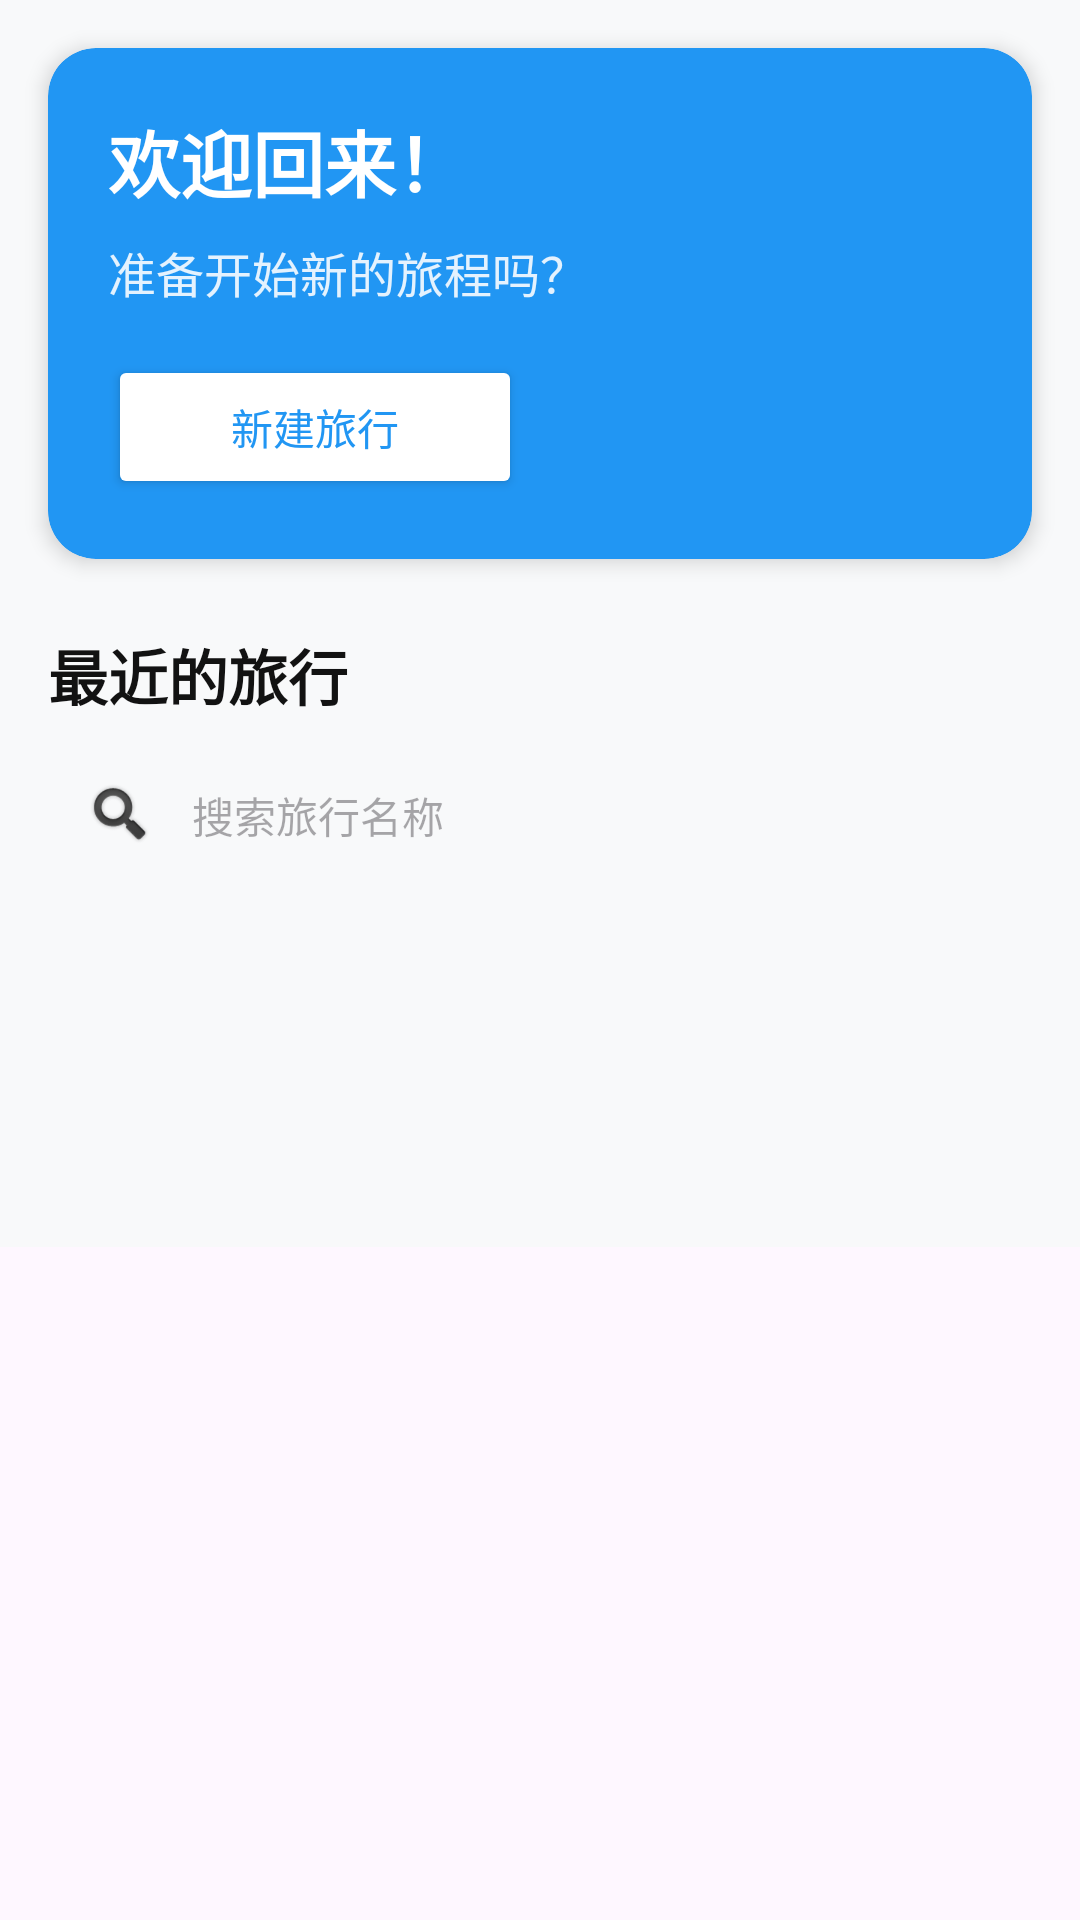

Layout XML and referenced resources for this Android screen:
<!-- AndroidManifest.xml: application theme Theme.WonderLog -->
<!-- res/layout/fragment_home.xml -->
<?xml version="1.0" encoding="utf-8"?>
<ScrollView xmlns:android="http://schemas.android.com/apk/res/android"
    xmlns:app="http://schemas.android.com/apk/res-auto"
    xmlns:tools="http://schemas.android.com/tools"
    android:layout_width="match_parent"
    android:layout_height="match_parent"
    tools:context=".HomeFragment">

    <LinearLayout
        android:layout_width="match_parent"
        android:layout_height="wrap_content"
        android:orientation="vertical"
        android:background="#F8F9FA">

        
        <androidx.cardview.widget.CardView
            android:layout_width="match_parent"
            android:layout_height="wrap_content"
            android:layout_margin="16dp"
            app:cardBackgroundColor="@color/primary"
            app:cardCornerRadius="16dp"
            app:cardElevation="4dp">

            <LinearLayout
                android:layout_width="match_parent"
                android:layout_height="wrap_content"
                android:orientation="vertical"
                android:padding="20dp">

                <TextView
                    android:layout_width="wrap_content"
                    android:layout_height="wrap_content"
                    android:text="欢迎回来！"
                    android:textColor="#FFFFFF"
                    android:textSize="24sp"
                    android:textStyle="bold" />

                <TextView
                    android:layout_width="wrap_content"
                    android:layout_height="wrap_content"
                    android:layout_marginTop="8dp"
                    android:text="准备开始新的旅程吗？"
                    android:textColor="#E0FFFFFF"
                    android:textSize="16sp" />

                <LinearLayout
                    android:layout_width="match_parent"
                    android:layout_height="wrap_content"
                    android:layout_marginTop="16dp"
                    android:orientation="horizontal"
                    android:weightSum="2">

                    <Button
                        android:id="@+id/btn_new_trip"
                        android:layout_width="0dp"
                        android:layout_height="wrap_content"
                        android:layout_marginEnd="12dp"
                        android:layout_weight="1"
                        android:backgroundTint="#FFFFFF"
                        android:text="新建旅行"
                        android:textColor="@color/primary" />

                </LinearLayout>
            </LinearLayout>
        </androidx.cardview.widget.CardView>

        
        <TextView
            android:layout_width="match_parent"
            android:layout_height="wrap_content"
            android:layout_marginStart="16dp"
            android:layout_marginTop="8dp"
            android:layout_marginEnd="16dp"
            android:text="最近的旅行"
            android:textColor="@color/on_surface"
            android:textSize="20sp"
            android:textStyle="bold" />

        
        <LinearLayout
            android:layout_width="match_parent"
            android:layout_height="wrap_content"
            android:layout_marginHorizontal="16dp"
            android:layout_marginTop="8dp"
            android:layout_marginBottom="8dp"
            android:background="@drawable/rounded_background"
            android:orientation="horizontal"
            android:paddingHorizontal="12dp">

            <ImageView
                android:layout_width="24dp"
                android:layout_height="24dp"
                android:layout_gravity="center_vertical"
                android:src="@android:drawable/ic_search_category_default"
                android:tint="#80000000" />

            <EditText
                android:id="@+id/et_search_travel"
                android:layout_width="0dp"
                android:layout_height="48dp"
                android:layout_marginStart="12dp"
                android:layout_weight="1"
                android:background="@null"
                android:hint="搜索旅行名称"
                android:textColor="@color/on_surface"
                android:textSize="14sp"
                android:inputType="text"
                android:imeOptions="actionSearch" />

        </LinearLayout>

        
        <androidx.recyclerview.widget.RecyclerView
            android:id="@+id/recycler_view_travel"
            android:layout_width="match_parent"
            android:layout_height="wrap_content"
            android:layout_margin="16dp"
            android:paddingBottom="80dp"
            app:layoutManager="LinearLayoutManager" />
    </LinearLayout>
</ScrollView>
<!-- resources referenced by this layout -->
<resources>
  <color name="on_surface">#FF121212</color>
  <color name="primary">#FF2196F3</color>
  <style name="Theme.WonderLog" parent="Base.Theme.WonderLog" />
  <style name="Base.Theme.WonderLog" parent="Theme.Material3.DayNight.NoActionBar">
          
          <item name="colorPrimary">@color/primary</item>
      </style>
</resources>
